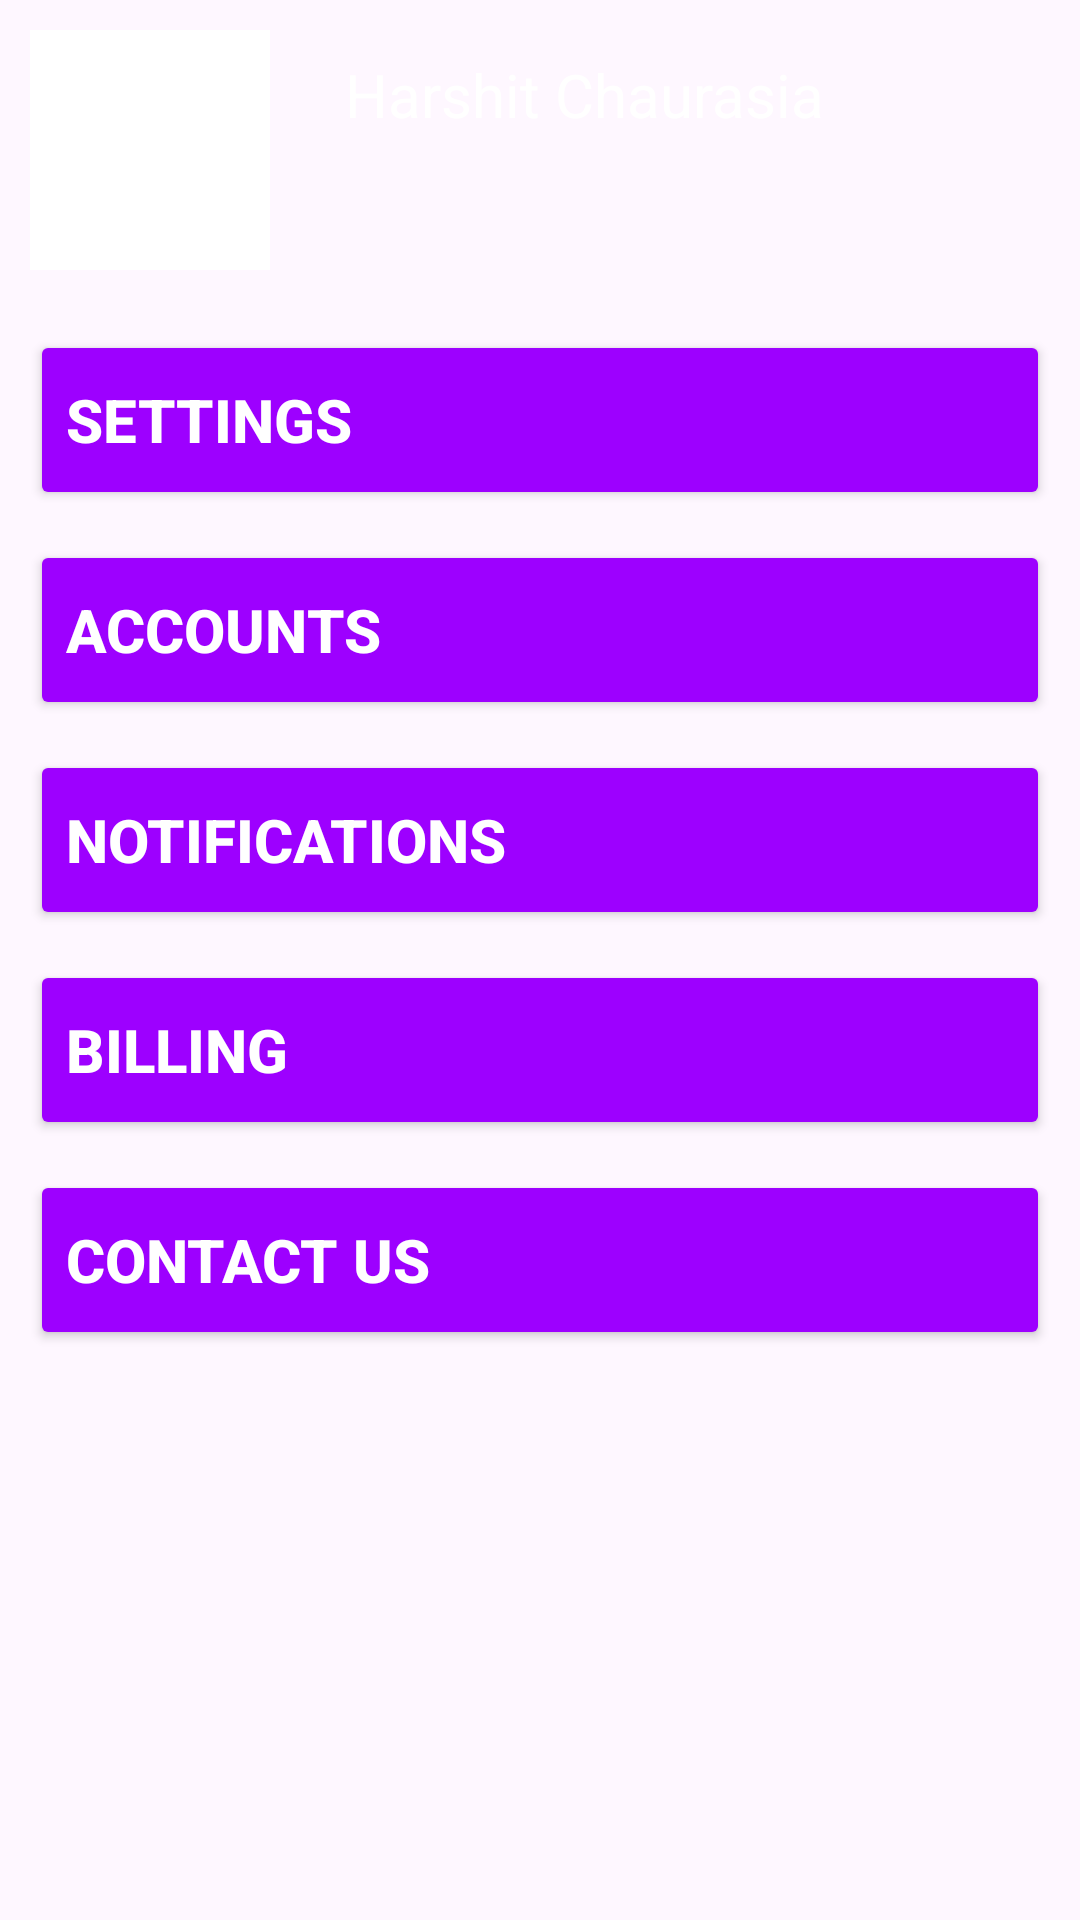

Reconstruct the res/layout file that produces this screen, plus the resources it refers to.
<!-- AndroidManifest.xml: application theme Theme.ByteStock -->
<!-- res/layout/profile_fragment.xml -->
<?xml version="1.0" encoding="utf-8"?>
<androidx.constraintlayout.widget.ConstraintLayout xmlns:android="http://schemas.android.com/apk/res/android"
    android:layout_width="match_parent"
    android:layout_height="match_parent"
    android:padding="10dp"
    xmlns:app="http://schemas.android.com/apk/res-auto">

    <ImageView
        android:id="@+id/person_image"
        app:layout_constraintTop_toTopOf="parent"
        app:layout_constraintStart_toStartOf="parent"
        android:layout_width="80dp"
        android:layout_height="80dp"
        android:background="@color/white"
        android:src="@drawable/ic_profile"/>

    <TextView
        app:layout_constraintTop_toTopOf="parent"
        app:layout_constraintStart_toEndOf="@+id/person_image"
        android:text="Harshit Chaurasia"
        android:textColor="@color/white"
        android:textSize="20sp"
        android:layout_marginStart="25dp"
        android:layout_marginTop="8dp"
        android:layout_width="wrap_content"
        android:layout_height="wrap_content"/>

    <Button
        android:id="@+id/settings_btn"
        app:layout_constraintTop_toBottomOf="@+id/person_image"
        app:layout_constraintStart_toStartOf="parent"
        app:layout_constraintEnd_toEndOf="parent"
        android:layout_marginTop="20sp"
        android:text="Settings"
        android:textSize="20sp"
        android:textStyle="bold"
        android:backgroundTint="#9D00FF"
        android:textAlignment="textStart"
        android:textColor="@color/white"
        android:layout_width="match_parent"
        android:layout_height="60dp" />

    <Button
        android:id="@+id/account_btn"
        app:layout_constraintTop_toBottomOf="@+id/settings_btn"
        app:layout_constraintStart_toStartOf="parent"
        app:layout_constraintEnd_toEndOf="parent"
        android:layout_marginTop="10sp"
        android:backgroundTint="#9D00FF"
        android:text="Accounts"
        android:textSize="20sp"
        android:textStyle="bold"
        android:textAlignment="textStart"
        android:textColor="@color/white"
        android:layout_width="match_parent"
        android:layout_height="60dp" />

    <Button
        android:id="@+id/notification_btn"
        app:layout_constraintTop_toBottomOf="@+id/account_btn"
        app:layout_constraintStart_toStartOf="parent"
        app:layout_constraintEnd_toEndOf="parent"
        android:layout_marginTop="10sp"
        android:backgroundTint="#9D00FF"
        android:text="Notifications"
        android:textSize="20sp"
        android:textStyle="bold"
        android:textAlignment="textStart"
        android:textColor="@color/white"
        android:layout_width="match_parent"
        android:layout_height="60dp" />

    <Button
        android:id="@+id/billing_btn"
        app:layout_constraintTop_toBottomOf="@+id/notification_btn"
        app:layout_constraintStart_toStartOf="parent"
        app:layout_constraintEnd_toEndOf="parent"
        android:layout_marginTop="10sp"
        android:backgroundTint="#9D00FF"
        android:text="Billing"
        android:textSize="20sp"
        android:textStyle="bold"
        android:textAlignment="textStart"
        android:textColor="@color/white"
        android:layout_width="match_parent"
        android:layout_height="60dp" />

    <Button
        android:id="@+id/contact_btn"
        app:layout_constraintTop_toBottomOf="@+id/billing_btn"
        app:layout_constraintStart_toStartOf="parent"
        app:layout_constraintEnd_toEndOf="parent"
        android:layout_marginTop="10sp"
        android:backgroundTint="#9D00FF"
        android:text="Contact Us"
        android:textSize="20sp"
        android:textStyle="bold"
        android:textAlignment="textStart"
        android:textColor="@color/white"
        android:layout_width="match_parent"
        android:layout_height="60dp" />

</androidx.constraintlayout.widget.ConstraintLayout>
<!-- resources referenced by this layout -->
<resources>
  <style name="Theme.ByteStock" parent="Base.Theme.ByteStock" />
  <style name="Base.Theme.ByteStock" parent="Theme.Material3.DayNight.NoActionBar">
          
          
      </style>
  <!-- not gathered from this repository: default colours our renderer supplied (Android Studio template values) -->
  <color name="white">#FFFFFFFF</color>
</resources>
